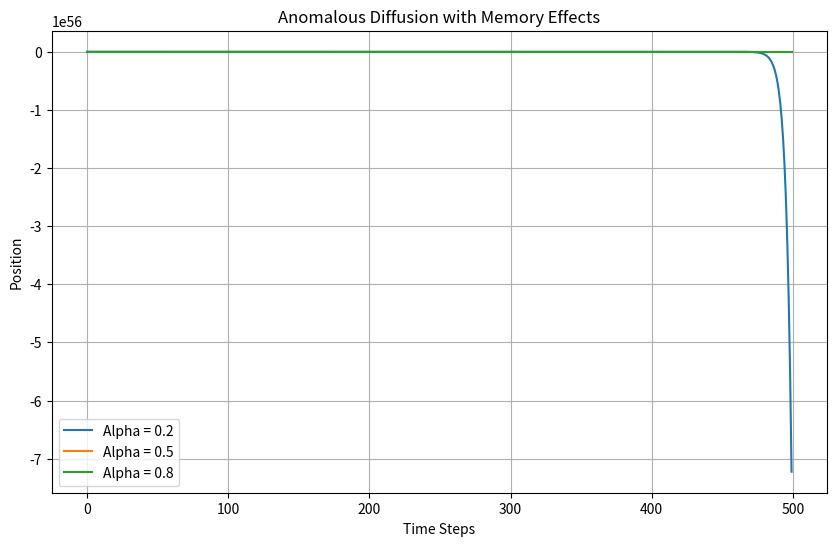

The matplotlib source for this figure:
import numpy as np
import matplotlib.pyplot as plt
from scipy.special import gamma

# Function to compute fractional integral/derivative kernel
def fractional_derivative_kernel(alpha, t, tau):
    """
    Computes the fractional derivative memory kernel.

    Parameters:
    alpha (float): Fractional order (0 < alpha < 1)
    t (float): Current time
    tau (float): Past time
    
    Returns:
    float: Memory kernel weight
    """
    return (t - tau)**(-alpha) / gamma(1 - alpha)

# Function to simulate anomalous diffusion with memory effects
def anomalous_diffusion(time_steps, alpha=0.5):
    """
    Simulates anomalous diffusion using fractional derivatives.

    Parameters:
    time_steps (int): Number of time steps for the simulation
    alpha (float): Fractional order (0 < alpha < 1)
    
    Returns:
    np.ndarray: Position over time with memory effects
    """
    # Initialize variables
    position = np.zeros(time_steps)
    memory = np.zeros(time_steps)
    
    # Loop through each time step
    for t in range(1, time_steps):
        # Calculate fractional memory effects (integral approximation)
        memory_sum = 0
        for tau in range(0, t):
            memory_sum += fractional_derivative_kernel(alpha, t, tau) * position[tau]
        
        # Update position with a random step and memory contribution
        position[t] = position[t-1] + np.random.normal(0, 1) + 0.1 * memory_sum
    
    return position

# Parameters for the simulation
time_steps = 500
alpha_values = [0.2, 0.5, 0.8]

# Plot results for different alpha values
plt.figure(figsize=(10, 6))
for alpha in alpha_values:
    result = anomalous_diffusion(time_steps, alpha=alpha)
    plt.plot(result, label=f"Alpha = {alpha}")

# Plot formatting
plt.title("Anomalous Diffusion with Memory Effects")
plt.xlabel("Time Steps")
plt.ylabel("Position")
plt.legend()
plt.grid(True)
plt.show()
